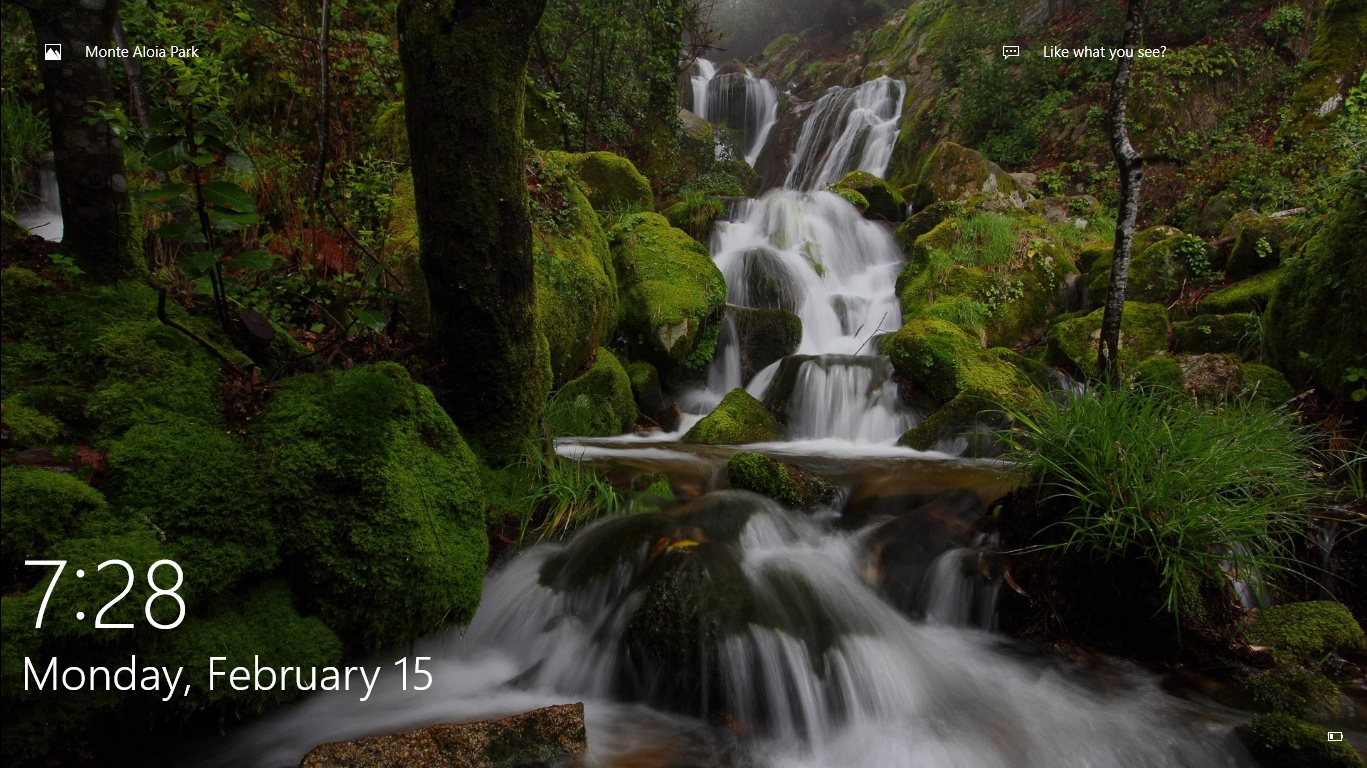
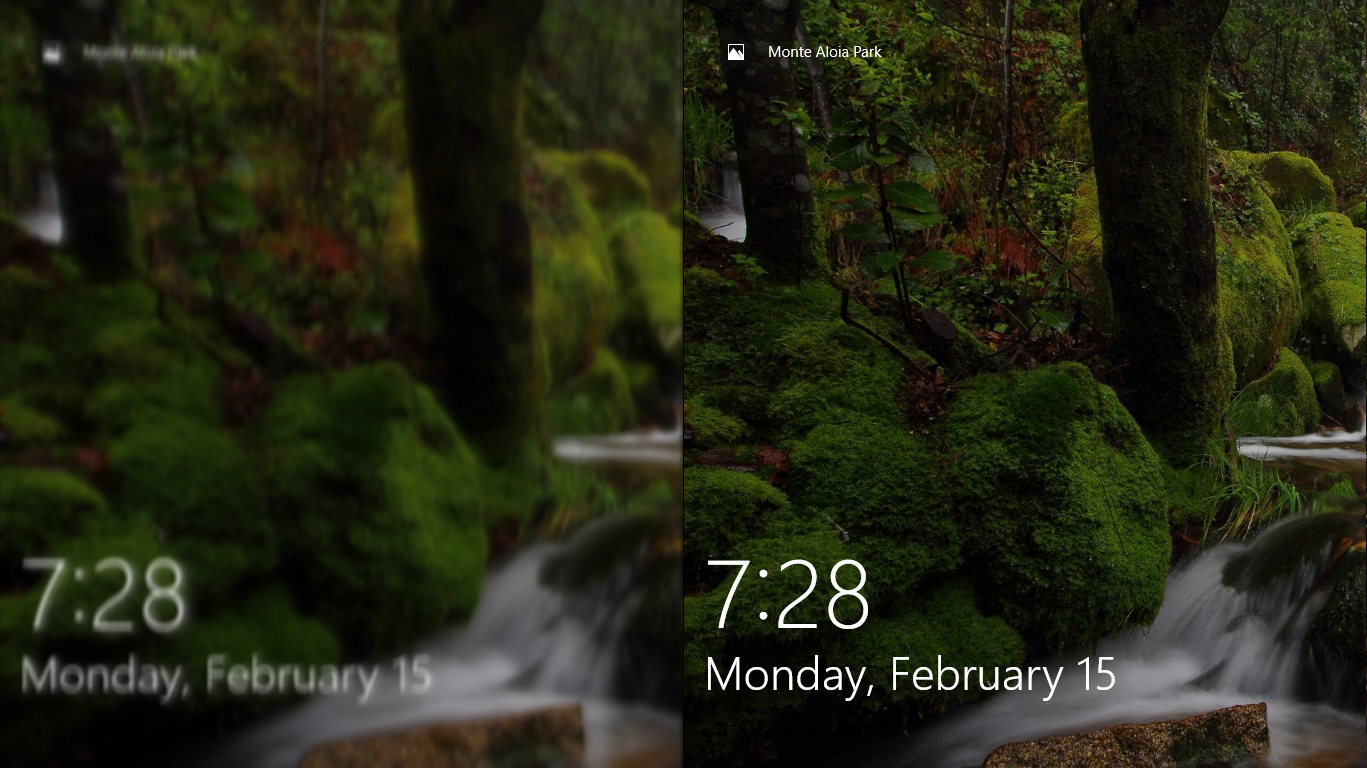
Input picture: input.png (1367x768), committed beside the script.
Output picture: output.png (1367x768), as committed by the script's author.
Transform script: Main.java (Java): line 62 names the input picture, line 104 names the output picture.
import java.awt.image.BufferedImage;
import java.io.File;
import java.io.IOException;
import javax.imageio.ImageIO;
import java.awt.Color;

public class Main {

	public static double gaussian(int x, int y, double sd){
		double stdev = sd;//0.66;
		double denom = Math.sqrt(2 * Math.PI * Math.pow(stdev, 2));
		double exp = (Math.pow(x, 2) + Math.pow(y, 2)) / (2 * Math.pow(stdev, 2));
		return Math.pow(denom, -1) * Math.pow(Math.E, (-1 * exp));
	}

	public static class Kernel {

		private double stdev;
		private int size;

		public Kernel(int size, double stdev){
			this.size = size;
			this.stdev = stdev;
		}

		public int getSize(){
			return this.size;
		}

		public double getWeight(int x, int y){
			return gaussian(x, y, this.stdev);
		}

	}

	public static void printColor(Color c){
		System.out.println("(" + c.getRed() + ", " + c.getGreen() + ", " + c.getBlue() + ")");
	}

	public static int average(double a, double b){
		return (int)((a + b) / 2);
	}

	public static int normalizeColor(int c){
		if(c < 0){
			return 0;
		}
		else if(c > 255){
			return 255;
		}
		else{
			return c;
		}
	}

	public static void main(String[] args){
		
		System.out.println("Started.");
		
		try{

			File file = new File("input.png");
			BufferedImage image = ImageIO.read(file);
			BufferedImage result = new BufferedImage(image.getWidth(), image.getHeight(), BufferedImage.TYPE_INT_ARGB);

			int width = image.getWidth();
			int height = image.getHeight();
			int half = average(width, 0);
			int start = 0;
			Kernel kernel = new Main.Kernel(5, 0.66);
			for(int x = 0; x < half; x++){
				for(int y = 0; y < height; y++){
					image.setRGB(x+half, y, image.getRGB(x, y));
					int pixels = 0;
					int rSum = 0;
					int gSum = 0;
					int bSum = 0;
					for(int xt = -1 * kernel.getSize(); xt < kernel.getSize(); xt++){
						for(int yt = -1 * kernel.getSize(); yt < kernel.getSize(); yt++){
							try{
								int xp = x + xt;
								int yp = y + yt;
								int rgb = image.getRGB(xp, yp);
								double weight = 1.0 + kernel.getWeight(xt, yt);
								Color c = new Color(rgb);
								rSum += (c.getRed() * weight);
								gSum += (c.getGreen() * weight);
								bSum += (c.getBlue() * weight);
								pixels++;
							}
							catch(Exception ex){
								// Coordinate out of Bounds
							}
						}
					}
					Color nc = new Color(rSum/pixels, gSum/pixels, bSum/pixels);
					image.setRGB(x, y, nc.getRGB());
				}
				if(x%100==0){
					System.out.println(x);
				}
			}

			ImageIO.write(image, "png", new File("output.png"));

		}
		catch(Exception e){
			e.printStackTrace();
		}

		System.out.println("Done.");

	}

}